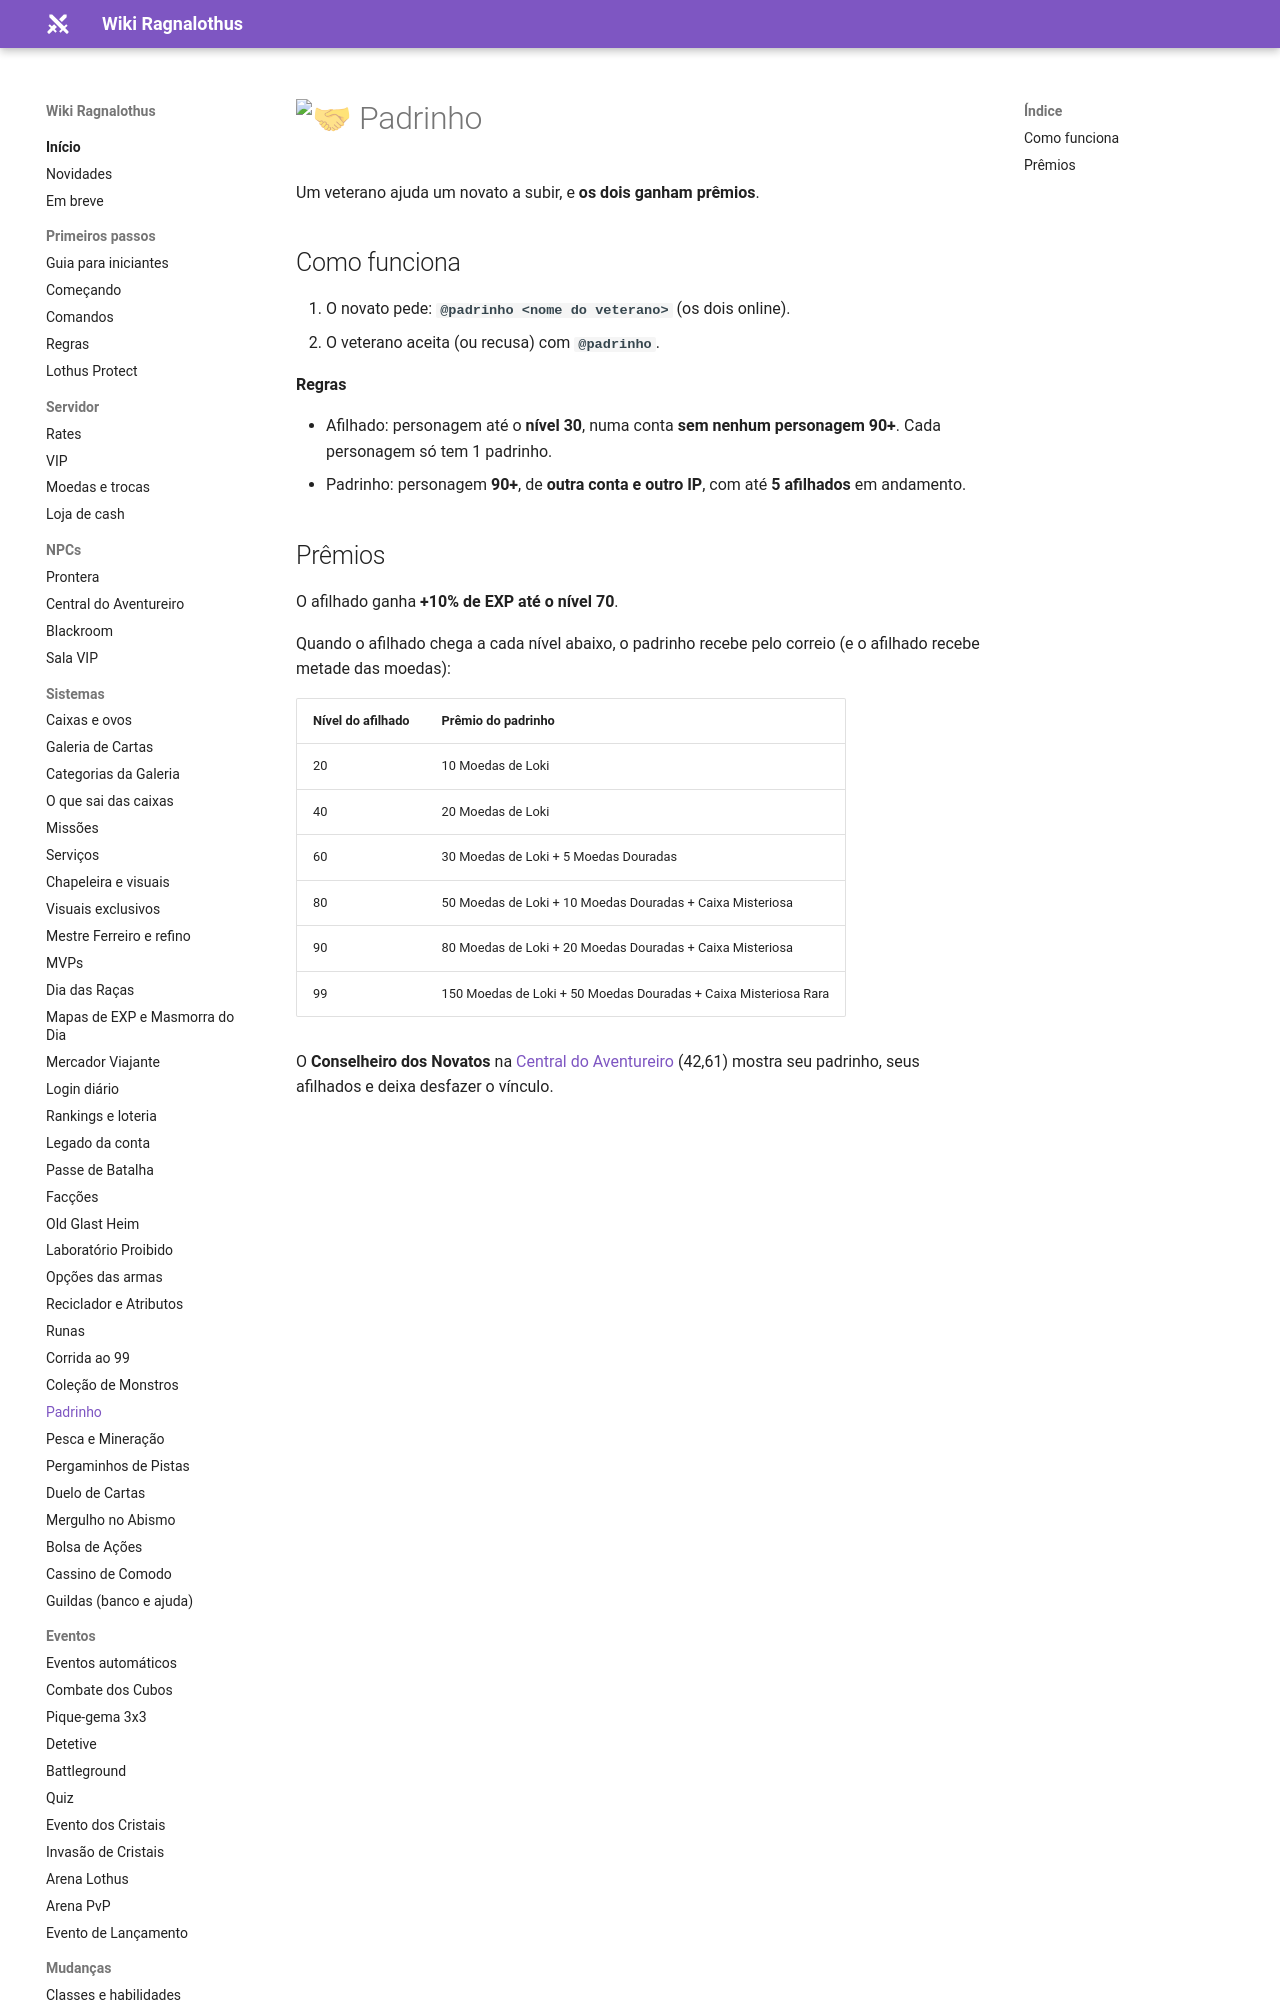

repository: ragnalothus/ragnalothus.github.io · page: sistemas/padrinho/index.html · generator: mkdocs

# :handshake: Padrinho

Um veterano ajuda um novato a subir, e **os dois ganham prêmios**.

## Como funciona

1. O novato pede: **`@padrinho <nome do veterano>`** (os dois online).
2. O veterano aceita (ou recusa) com **`@padrinho`**.

**Regras**

- Afilhado: personagem até o **nível 30**, numa conta **sem nenhum personagem 90+**. Cada personagem só tem 1 padrinho.
- Padrinho: personagem **90+**, de **outra conta e outro IP**, com até **5 afilhados** em andamento.
